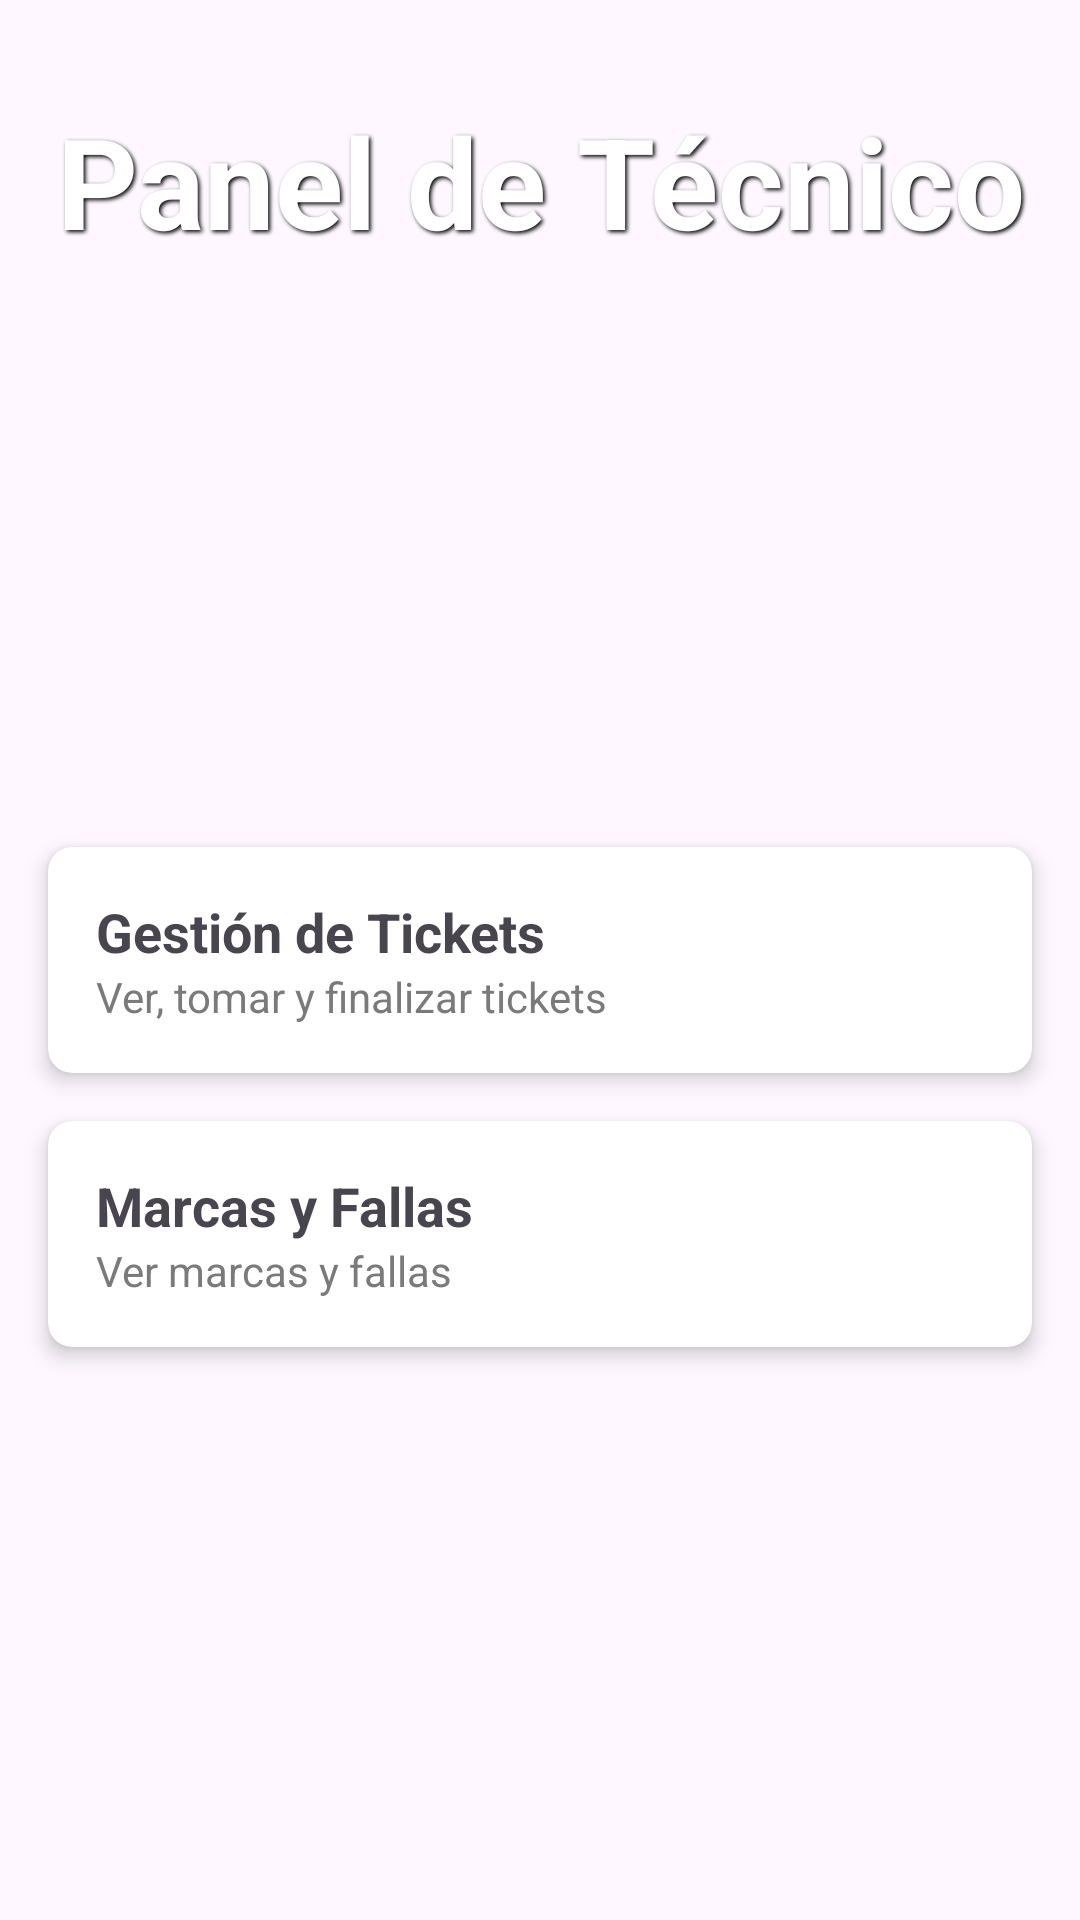

Here is an Android app screen rendered from its layout file. Give the layout XML and the strings, colors and styles it references.
<!-- AndroidManifest.xml: application theme Theme.TicketsManager -->
<!-- res/layout/activity_tecnico_dashboard.xml -->
<?xml version="1.0" encoding="utf-8"?>
<androidx.constraintlayout.widget.ConstraintLayout xmlns:android="http://schemas.android.com/apk/res/android"
    xmlns:app="http://schemas.android.com/apk/res-auto"
    xmlns:tools="http://schemas.android.com/tools"
    android:id="@+id/main"
    android:layout_width="match_parent"
    android:layout_height="match_parent"
    android:background="@drawable/back_tecnico"
    tools:context=".controller.tecnico.TecnicoDashboardActivity">


    <TextView
        android:id="@+id/tvDashboardTitle"
        android:layout_width="wrap_content"
        android:layout_height="wrap_content"
        android:layout_marginTop="16dp"
        android:gravity="center_horizontal"
        android:padding="16dp"
        android:shadowColor="#000000"
        android:textColor="@color/white"
        android:shadowDx="2"
        android:shadowDy="2"
        android:shadowRadius="3"
        android:text="Panel de Técnico"
        android:textSize="42sp"
        android:textStyle="bold"
        app:layout_constraintEnd_toEndOf="parent"
        app:layout_constraintStart_toStartOf="parent"
        app:layout_constraintTop_toTopOf="parent" />

    <androidx.cardview.widget.CardView
        android:id="@+id/cardGestionTickets"
        android:layout_width="0dp"
        android:layout_height="wrap_content"
        android:layout_margin="16dp"
        app:cardCornerRadius="8dp"
        app:cardElevation="4dp"
        app:layout_constraintBottom_toBottomOf="parent"
        app:layout_constraintEnd_toEndOf="parent"
        app:layout_constraintStart_toStartOf="parent"
        app:layout_constraintTop_toTopOf="parent">

        <LinearLayout
            android:layout_width="match_parent"
            android:layout_height="wrap_content"
            android:orientation="vertical"
            android:padding="16dp"
            tools:layout_editor_absoluteX="0dp"
            tools:layout_editor_absoluteY="258dp">

            <TextView
                android:layout_width="wrap_content"
                android:layout_height="wrap_content"
                android:text="Gestión de Tickets"
                android:textSize="18sp"
                android:textStyle="bold" />

            <TextView
                android:layout_width="wrap_content"
                android:layout_height="wrap_content"
                android:text="Ver, tomar y finalizar tickets"
                android:textColor="#7A7A7A"
                android:textSize="14sp" />
        </LinearLayout>

    </androidx.cardview.widget.CardView>

    <androidx.cardview.widget.CardView
        android:id="@+id/cardMarcasyFallas"
        android:layout_width="0dp"
        android:layout_height="wrap_content"
        android:layout_margin="16dp"
        app:cardCornerRadius="8dp"
        app:cardElevation="4dp"
        app:layout_constraintTop_toBottomOf="@id/cardGestionTickets"
        app:layout_constraintStart_toStartOf="parent"
        app:layout_constraintEnd_toEndOf="parent">

        <LinearLayout
            android:layout_width="match_parent"
            android:layout_height="wrap_content"
            android:orientation="vertical"
            android:padding="16dp">

            <TextView
                android:layout_width="wrap_content"
                android:layout_height="wrap_content"
                android:text="Marcas y Fallas"
                android:textSize="18sp"
                android:textStyle="bold" />

            <TextView
                android:layout_width="wrap_content"
                android:layout_height="wrap_content"
                android:text="Ver marcas y fallas"
                android:textSize="14sp"
                android:textColor="#7A7A7A" />
        </LinearLayout>
    </androidx.cardview.widget.CardView>

</androidx.constraintlayout.widget.ConstraintLayout>
<!-- resources referenced by this layout -->
<resources>
  <style name="Theme.TicketsManager" parent="Base.Theme.TicketsManager" />
  <style name="Base.Theme.TicketsManager" parent="Theme.Material3.DayNight.NoActionBar">
          
          
      </style>
  <!-- not gathered from this repository: default colours our renderer supplied (Android Studio template values) -->
  <color name="white">#FFFFFFFF</color>
</resources>
